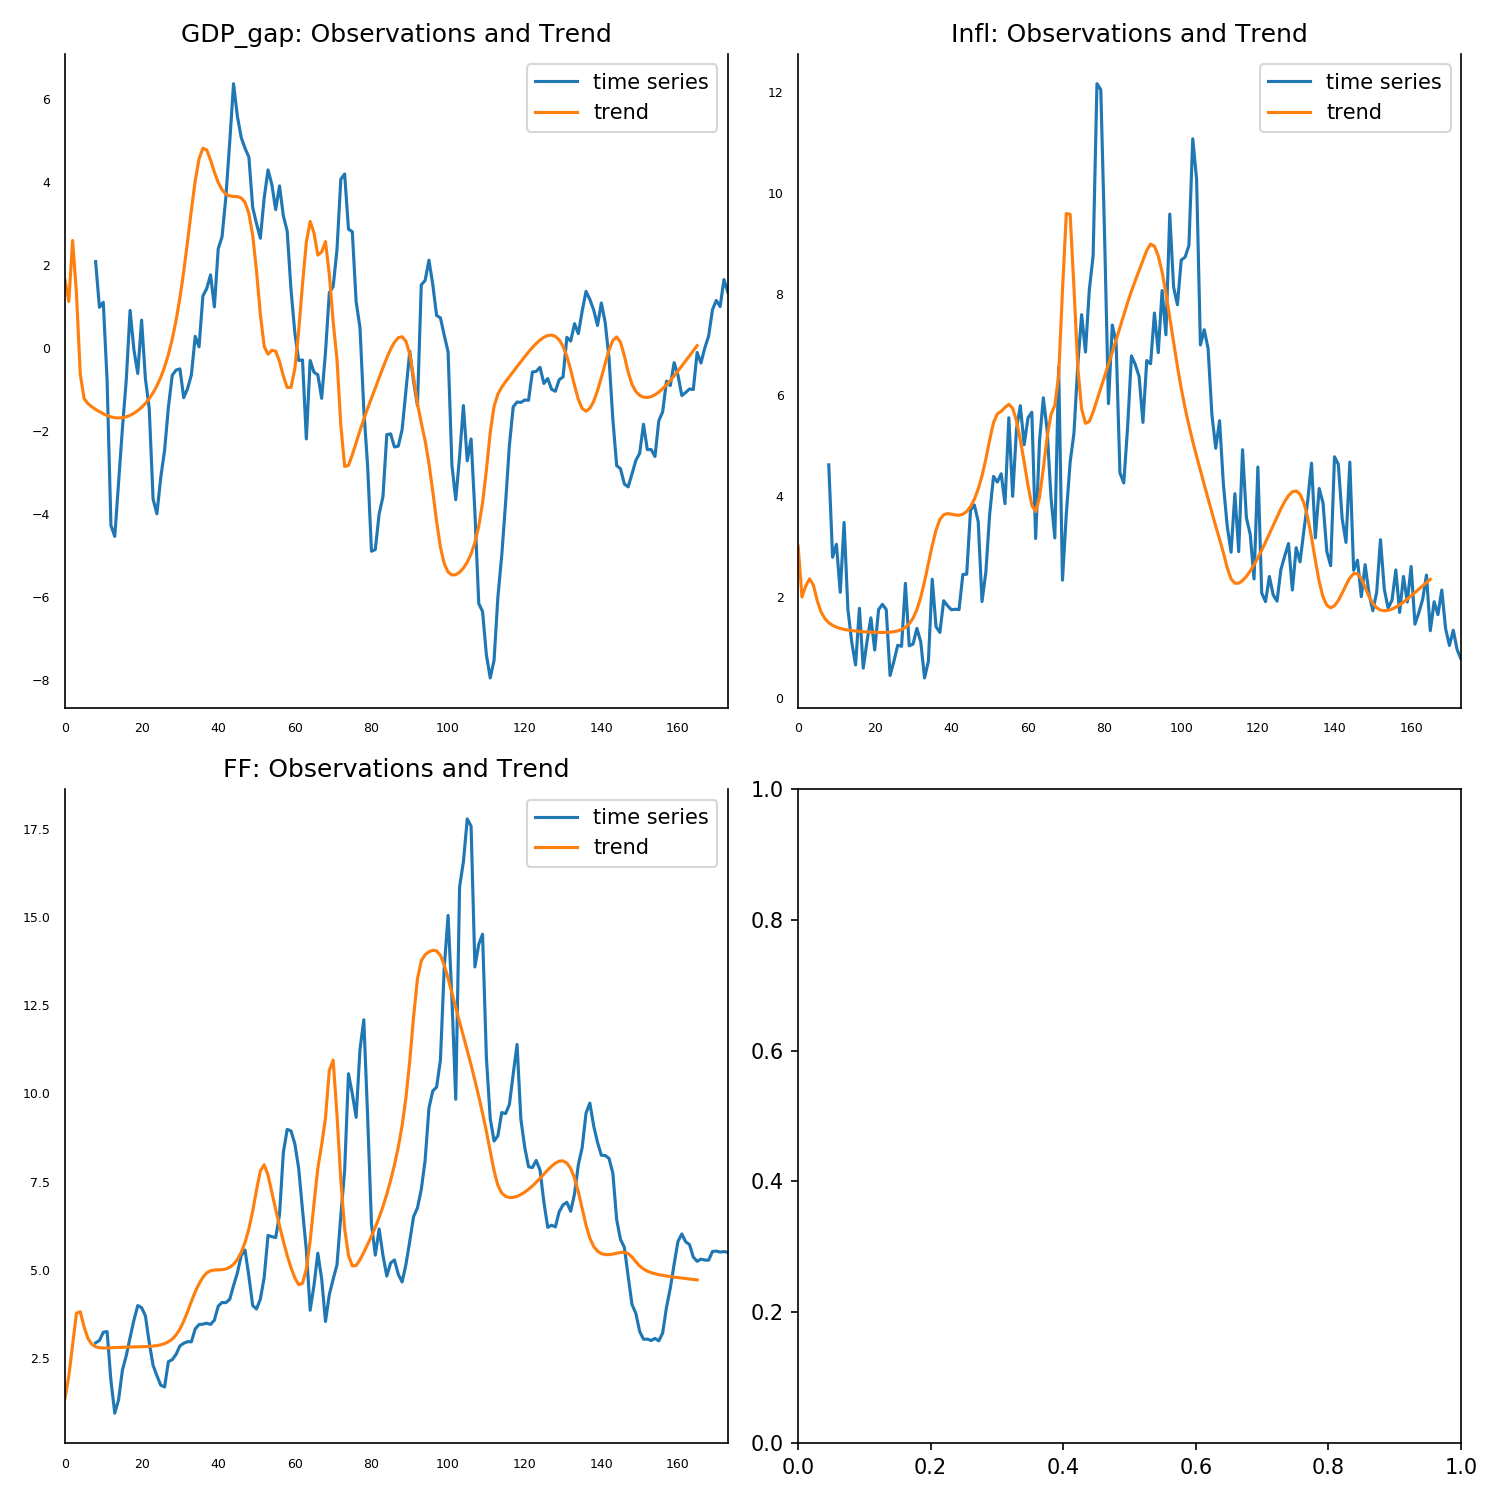

The data file committed next to this chart (first rows):
, 0, 1, 2
0, 1.643, 3.016, 1.361
1, 1.123, 2.009, 1.987
2, 2.594, 2.228, 2.881
3, 1.32, 2.368, 3.775
4, -0.6337, 2.24, 3.813
5, -1.216, 1.931, 3.383
6, -1.338, 1.71, 3.058
7, -1.413, 1.579, 2.895
8, -1.478, 1.499, 2.823
9, -1.533, 1.446, 2.795
10, -1.583, 1.41, 2.788
11, -1.626, 1.385, 2.79
12, -1.659, 1.367, 2.795
13, -1.679, 1.354, 2.801
14, -1.685, 1.343, 2.806
15, -1.677, 1.335, 2.81
16, -1.656, 1.327, 2.813
17, -1.621, 1.321, 2.816
18, -1.571, 1.316, 2.818
19, -1.508, 1.312, 2.82
20, -1.429, 1.308, 2.823
21, -1.333, 1.306, 2.827
22, -1.217, 1.305, 2.833
23, -1.077, 1.307, 2.842
24, -0.9087, 1.311, 2.856
25, -0.7044, 1.32, 2.878
26, -0.4557, 1.337, 2.912
27, -0.1524, 1.364, 2.963
28, 0.2179, 1.408, 3.041
29, 0.6679, 1.478, 3.157
30, 1.209, 1.589, 3.324
31, 1.846, 1.758, 3.547
32, 2.568, 2, 3.818
33, 3.329, 2.316, 4.108
34, 4.034, 2.674, 4.38
35, 4.564, 3.028, 4.608
36, 4.817, 3.333, 4.791
37, 4.776, 3.542, 4.917
38, 4.535, 3.638, 4.977
39, 4.241, 3.659, 4.998
40, 3.991, 3.649, 5.002
41, 3.816, 3.632, 5.007
42, 3.714, 3.627, 5.027
43, 3.667, 3.648, 5.074
44, 3.656, 3.703, 5.16
45, 3.652, 3.799, 5.296
46, 3.621, 3.944, 5.496
47, 3.513, 4.145, 5.778
48, 3.247, 4.409, 6.164
49, 2.719, 4.74, 6.668
50, 1.857, 5.12, 7.267
51, 0.808, 5.463, 7.806
52, 0.04116, 5.637, 7.979
53, -0.1478, 5.684, 7.689
54, -0.05346, 5.763, 7.2
55, -0.07559, 5.823, 6.71
56, -0.32, 5.745, 6.251
57, -0.6745, 5.496, 5.815
58, -0.951, 5.119, 5.412
59, -0.9466, 4.679, 5.063
... 106 more rows
